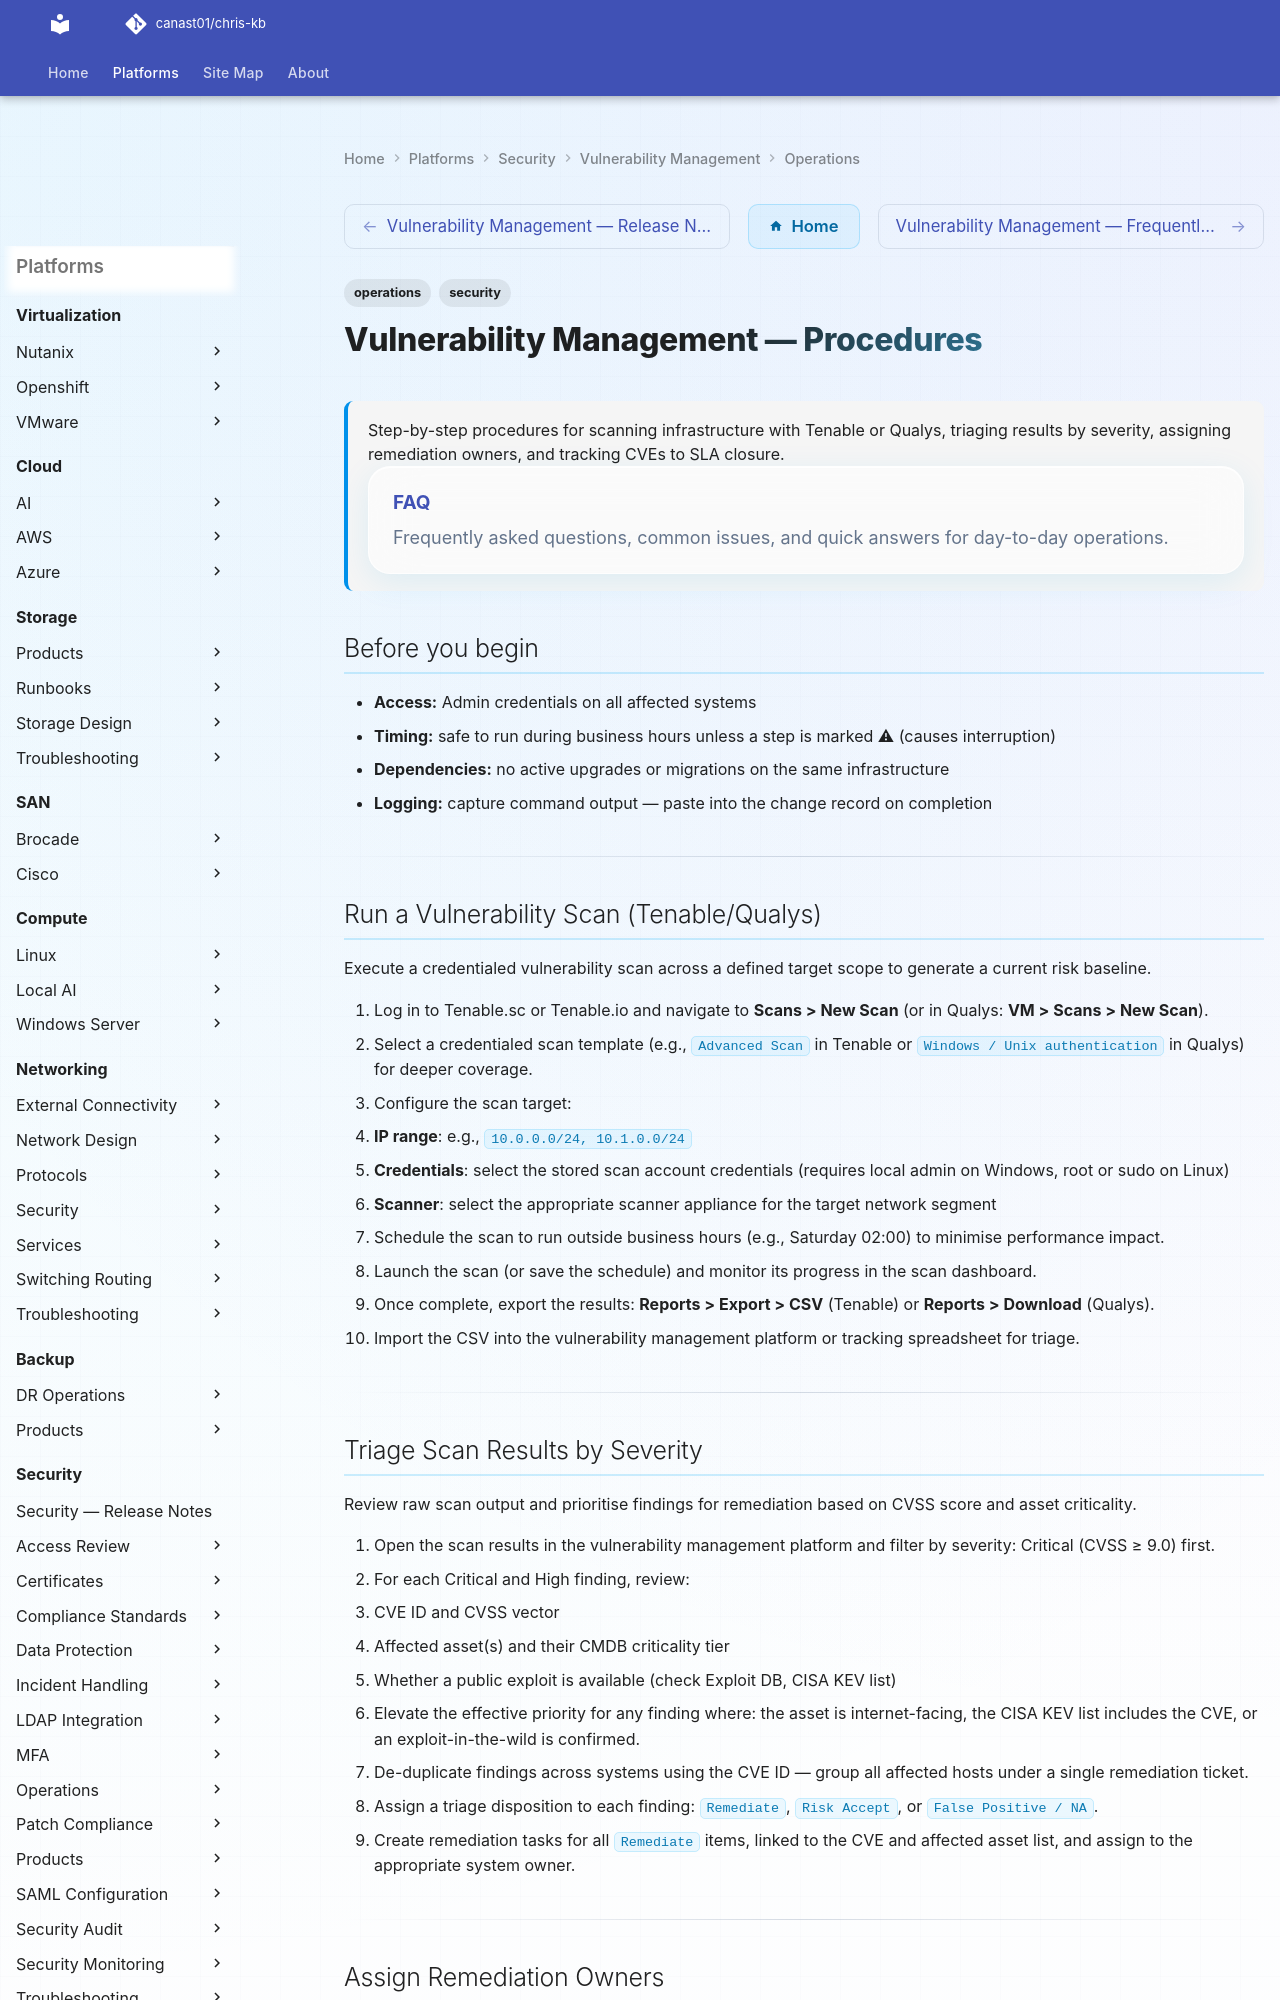

repository: canast01/chris-kb · page: security/vulnerability-management/operations/index.html · generator: mkdocs

---
tags:
  - operations
  - security
description: "Step-by-step procedures for scanning infrastructure with Tenable or Qualys, triaging results by severity, assigning remediation owners, and tracking CVEs..."
---
# Vulnerability Management — Procedures

<div class="kb-summary">
Step-by-step procedures for scanning infrastructure with Tenable or Qualys, triaging results by severity, assigning remediation owners, and tracking CVEs to SLA closure.
  <a class="kb-card" href="faq/"><strong>FAQ</strong><span>Frequently asked questions, common issues, and quick answers for day-to-day operations.</span></a>
</div>

## Before you begin

- **Access:** Admin credentials on all affected systems
- **Timing:** safe to run during business hours unless a step is marked ⚠ (causes interruption)
- **Dependencies:** no active upgrades or migrations on the same infrastructure
- **Logging:** capture command output — paste into the change record on completion

---

## Run a Vulnerability Scan (Tenable/Qualys)

Execute a credentialed vulnerability scan across a defined target scope to generate a current risk baseline.

1. Log in to Tenable.sc or Tenable.io and navigate to **Scans > New Scan** (or in Qualys: **VM > Scans > New Scan**).
2. Select a credentialed scan template (e.g., `Advanced Scan` in Tenable or `Windows / Unix authentication` in Qualys) for deeper coverage.
3. Configure the scan target:
   - **IP range**: e.g., `10.0.0.0/24, 10.1.0.0/24`
   - **Credentials**: select the stored scan account credentials (requires local admin on Windows, root or sudo on Linux)
   - **Scanner**: select the appropriate scanner appliance for the target network segment
4. Schedule the scan to run outside business hours (e.g., Saturday 02:00) to minimise performance impact.
5. Launch the scan (or save the schedule) and monitor its progress in the scan dashboard.
6. Once complete, export the results: **Reports > Export > CSV** (Tenable) or **Reports > Download** (Qualys).
7. Import the CSV into the vulnerability management platform or tracking spreadsheet for triage.

---

## Triage Scan Results by Severity

Review raw scan output and prioritise findings for remediation based on CVSS score and asset criticality.

1. Open the scan results in the vulnerability management platform and filter by severity: Critical (CVSS ≥ 9.0) first.
2. For each Critical and High finding, review:
   - CVE ID and CVSS vector
   - Affected asset(s) and their CMDB criticality tier
   - Whether a public exploit is available (check Exploit DB, CISA KEV list)
3. Elevate the effective priority for any finding where: the asset is internet-facing, the CISA KEV list includes the CVE, or an exploit-in-the-wild is confirmed.
4. De-duplicate findings across systems using the CVE ID — group all affected hosts under a single remediation ticket.
5. Assign a triage disposition to each finding: `Remediate`, `Risk Accept`, or `False Positive / NA`.
6. Create remediation tasks for all `Remediate` items, linked to the CVE and affected asset list, and assign to the appropriate system owner.

---
